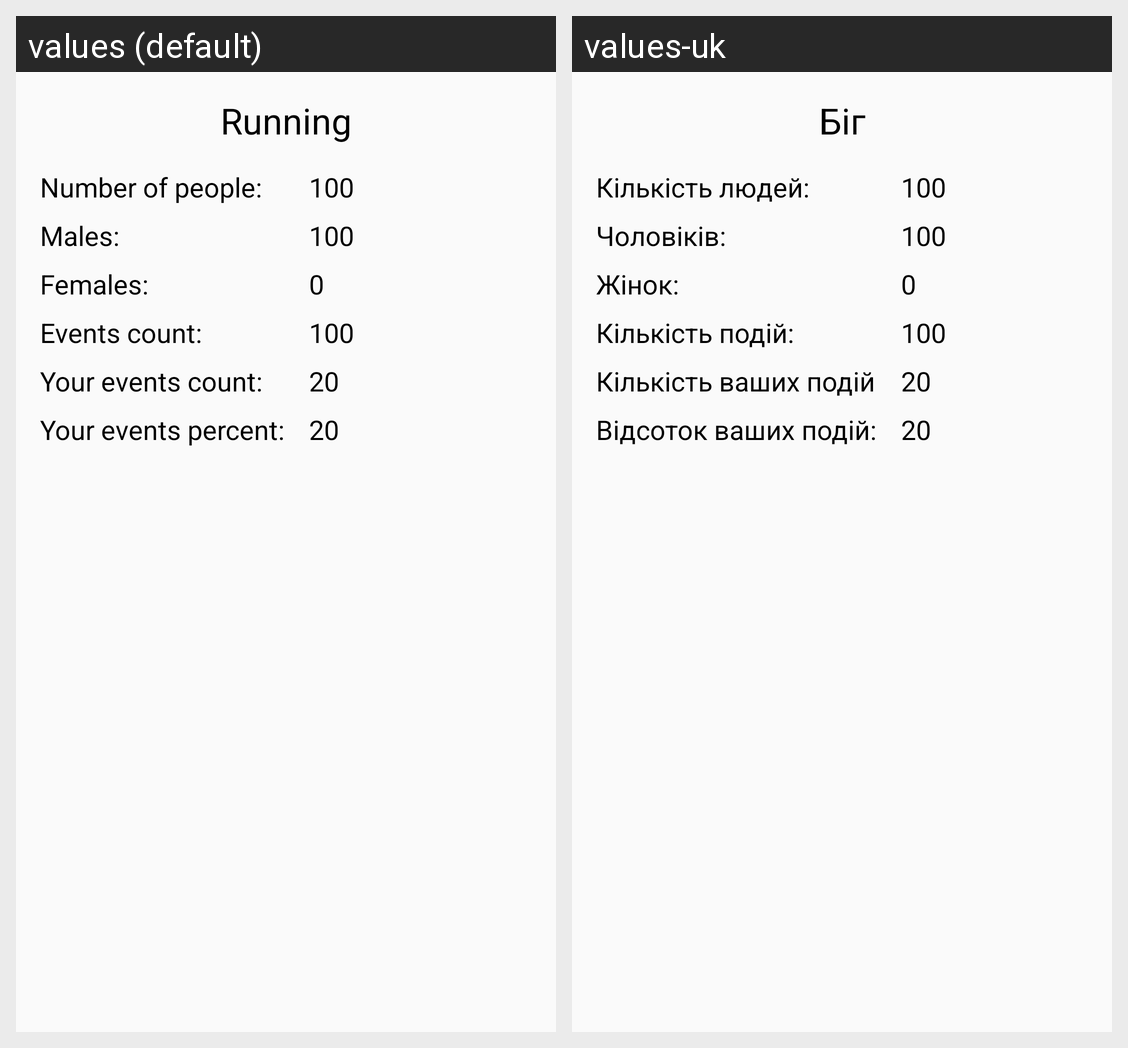

This grid shows one Android layout under two languages. Give, for every string resource on the screen, its name, the default text and each shown locale's text.
Android screen res/layout/fragment_sport_stats_page.xml rendered under 2 locales, left to right: values (default), values-uk. Device: Nexus 5 (rendered at 1080×1920; each locale shown at half size, 540×960, under a caption strip naming it); theme AppTheme.
Strings drawn on this screen, with the default value and each locale's value (text and hints the layout hard-codes, and strings that could not be matched under every locale, appear in the picture but are not listed):

running
  values: Running
  values-uk: Біг

number_of_people
  values: Number of people:
  values-uk: Кількість людей:

males
  values: Males:
  values-uk: Чоловіків:

females
  values: Females:
  values-uk: Жінок:

events_count
  values: Events count:
  values-uk: Кількість подій:

your_events_count
  values: Your events count:
  values-uk: Кількість ваших подій

your_events_percent
  values: Your events percent:
  values-uk: Відсоток ваших подій:
